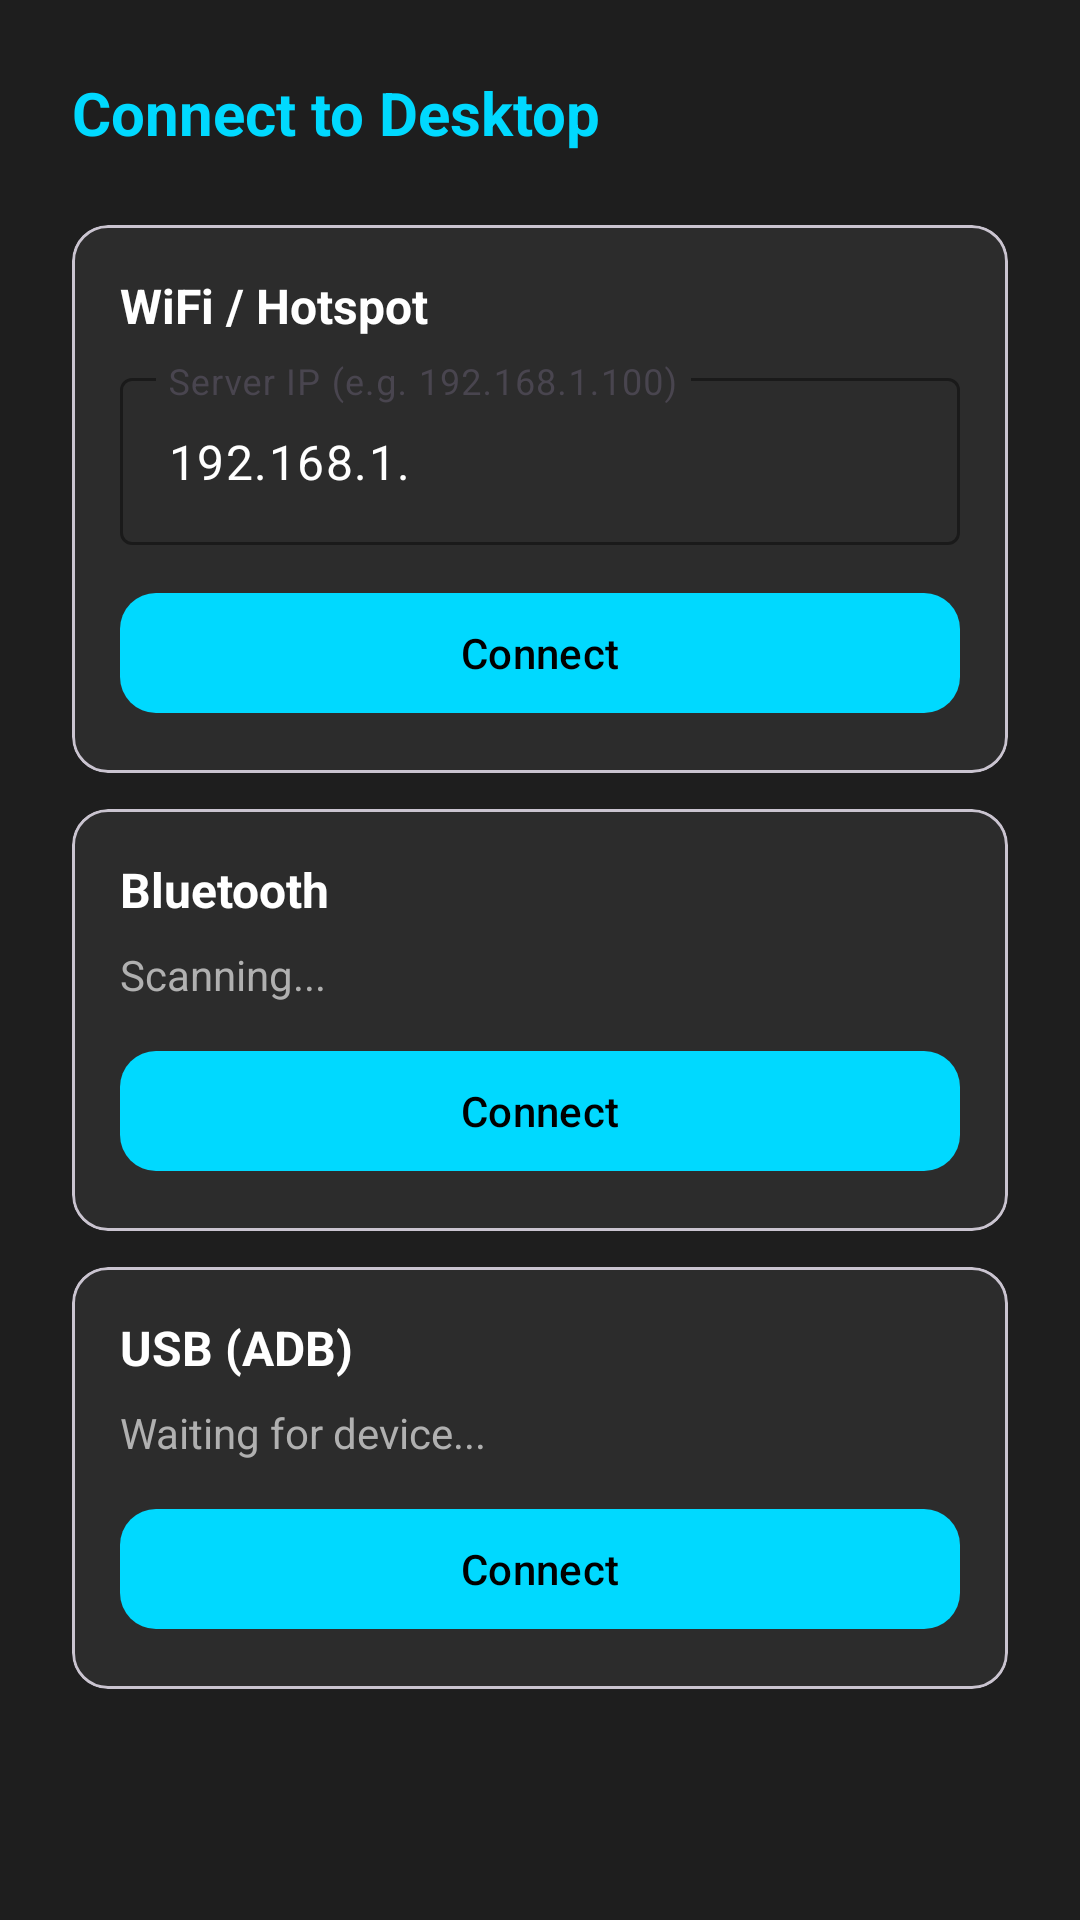

Here is an Android app screen rendered from its layout file. Give the layout XML and the strings, colors and styles it references.
<!-- AndroidManifest.xml: application theme Theme.AUTOPAD -->
<!-- res/layout/dialog_connect.xml -->
<?xml version="1.0" encoding="utf-8"?>
<LinearLayout
    xmlns:android="http://schemas.android.com/apk/res/android"
    android:layout_width="match_parent"
    android:layout_height="wrap_content"
    android:orientation="vertical"
    android:padding="24dp"
    android:background="@color/secondary_bg">

    <TextView
        android:layout_width="wrap_content"
        android:layout_height="wrap_content"
        android:text="@string/connect_to_desktop"
        android:textSize="20sp"
        android:textStyle="bold"
        android:textColor="@color/accent_cyan"
        android:layout_marginBottom="24dp"/>

    
    <com.google.android.material.card.MaterialCardView
        android:layout_width="match_parent"
        android:layout_height="wrap_content"
        xmlns:app="http://schemas.android.com/apk/res-auto"
        app:cardBackgroundColor="@color/tertiary_bg"
        app:cardCornerRadius="12dp"
        app:cardElevation="0dp"
        android:layout_marginBottom="12dp">

        <LinearLayout
            android:layout_width="match_parent"
            android:layout_height="wrap_content"
            android:orientation="vertical"
            android:padding="16dp">

            <TextView
                android:layout_width="wrap_content"
                android:layout_height="wrap_content"
                android:text="@string/connect_wifi"
                android:textSize="16sp"
                android:textStyle="bold"
                android:textColor="@color/primary_text"/>

            <com.google.android.material.textfield.TextInputLayout
                android:layout_width="match_parent"
                android:layout_height="wrap_content"
                android:layout_marginTop="8dp"
                android:hint="@string/ip_hint"
                style="@style/Widget.Material3.TextInputLayout.OutlinedBox"
                app:boxStrokeColor="@color/accent_cyan"
                app:hintTextColor="@color/accent_cyan">

                <com.google.android.material.textfield.TextInputEditText
                    android:id="@+id/et_ip_address"
                    android:layout_width="match_parent"
                    android:layout_height="wrap_content"
                    android:textColor="@color/primary_text"
                    android:textColorHint="@color/secondary_text"
                    android:inputType="text"
                    android:text="192.168.1."/>
            </com.google.android.material.textfield.TextInputLayout>

            <com.google.android.material.button.MaterialButton
                android:id="@+id/btn_connect_wifi"
                android:layout_width="match_parent"
                android:layout_height="48dp"
                android:layout_marginTop="12dp"
                style="@style/AccentButton"
                android:text="@string/connect"/>
        </LinearLayout>
    </com.google.android.material.card.MaterialCardView>

    
    <com.google.android.material.card.MaterialCardView
        android:layout_width="match_parent"
        android:layout_height="wrap_content"
        xmlns:app="http://schemas.android.com/apk/res-auto"
        app:cardBackgroundColor="@color/tertiary_bg"
        app:cardCornerRadius="12dp"
        app:cardElevation="0dp"
        android:layout_marginBottom="12dp">

        <LinearLayout
            android:layout_width="match_parent"
            android:layout_height="wrap_content"
            android:orientation="vertical"
            android:padding="16dp">

            <TextView
                android:layout_width="wrap_content"
                android:layout_height="wrap_content"
                android:text="@string/connect_bluetooth"
                android:textSize="16sp"
                android:textStyle="bold"
                android:textColor="@color/primary_text"/>

            <TextView
                android:id="@+id/tv_bt_status"
                android:layout_width="wrap_content"
                android:layout_height="wrap_content"
                android:text="Scanning..."
                android:textSize="14sp"
                android:textColor="@color/secondary_text"
                android:layout_marginTop="8dp"/>

            <com.google.android.material.button.MaterialButton
                android:id="@+id/btn_connect_bluetooth"
                android:layout_width="match_parent"
                android:layout_height="48dp"
                android:layout_marginTop="12dp"
                style="@style/AccentButton"
                android:text="@string/connect"/>
        </LinearLayout>
    </com.google.android.material.card.MaterialCardView>

    
    <com.google.android.material.card.MaterialCardView
        android:layout_width="match_parent"
        android:layout_height="wrap_content"
        xmlns:app="http://schemas.android.com/apk/res-auto"
        app:cardBackgroundColor="@color/tertiary_bg"
        app:cardCornerRadius="12dp"
        app:cardElevation="0dp">

        <LinearLayout
            android:layout_width="match_parent"
            android:layout_height="wrap_content"
            android:orientation="vertical"
            android:padding="16dp">

            <TextView
                android:layout_width="wrap_content"
                android:layout_height="wrap_content"
                android:text="@string/connect_usb"
                android:textSize="16sp"
                android:textStyle="bold"
                android:textColor="@color/primary_text"/>

            <TextView
                android:id="@+id/tv_usb_status"
                android:layout_width="wrap_content"
                android:layout_height="wrap_content"
                android:text="Waiting for device..."
                android:textSize="14sp"
                android:textColor="@color/secondary_text"
                android:layout_marginTop="8dp"/>

            <com.google.android.material.button.MaterialButton
                android:id="@+id/btn_connect_usb"
                android:layout_width="match_parent"
                android:layout_height="48dp"
                android:layout_marginTop="12dp"
                style="@style/AccentButton"
                android:text="@string/connect"/>
        </LinearLayout>
    </com.google.android.material.card.MaterialCardView>
</LinearLayout>
<!-- resources referenced by this layout -->
<resources>
  <color name="accent_cyan">#FF00D9FF</color>
  <color name="primary_text">#FFFFFFFF</color>
  <color name="secondary_bg">#FF1E1E1E</color>
  <color name="secondary_text">#FFB0B0B0</color>
  <color name="tertiary_bg">#FF2C2C2C</color>
  <string name="connect">Connect</string>
  <string name="connect_bluetooth">Bluetooth</string>
  <string name="connect_to_desktop">Connect to Desktop</string>
  <string name="connect_usb">USB (ADB)</string>
  <string name="connect_wifi">WiFi / Hotspot</string>
  <string name="ip_hint">Server IP (e.g. 192.168.1.100)</string>
  <style name="AccentButton" parent="Widget.Material3.Button">
          <item name="backgroundTint">@color/accent_cyan</item>
          <item name="android:textColor">@color/button_text</item>
          <item name="cornerRadius">12dp</item>
      </style>
  <style name="Theme.AUTOPAD" parent="Theme.Material3.DayNight.NoActionBar">
          <item name="colorPrimary">@color/accent_cyan</item>
          <item name="colorPrimaryContainer">@color/primary_bg</item>
          <item name="colorSecondary">@color/accent_purple</item>
          <item name="colorOnPrimary">@color/button_text</item>
          <item name="colorOnSecondary">@color/primary_text</item>
          <item name="android:colorBackground">@color/primary_bg</item>
          <item name="colorSurface">@color/secondary_bg</item>
          <item name="colorOnSurface">@color/primary_text</item>
          <item name="android:statusBarColor">@color/status_bar</item>
          <item name="android:navigationBarColor">@color/nav_bar</item>
          <item name="android:windowBackground">@color/primary_bg</item>
      </style>
  <color name="button_text">#FF000000</color>
  <color name="primary_bg">#FF121212</color>
  <color name="accent_purple">#FF7C4DFF</color>
  <color name="status_bar">#FF000000</color>
  <color name="nav_bar">#FF1A1A1A</color>
</resources>
